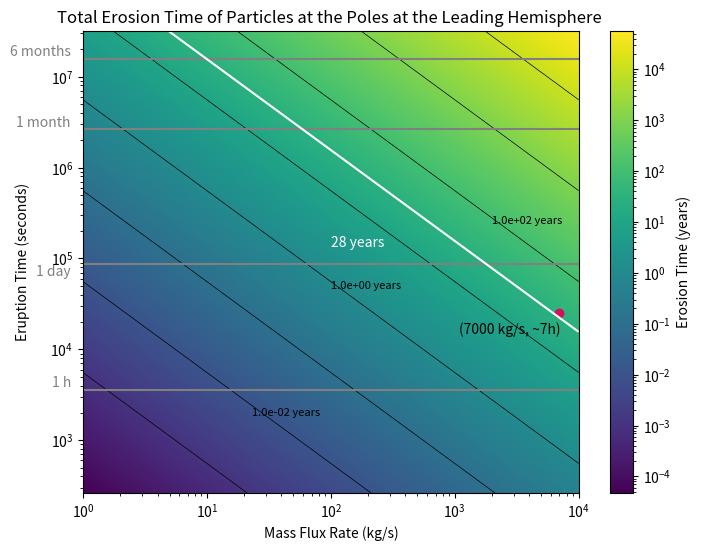

Write the Python code that produced this figure.
#!/usr/bin/env python3
# -*- coding: utf-8 -*-
"""
Created on Fri Jul 19 15:30:55 2024

[redacted]

This is when using the density for 25km away  radii from plume source
and searchs for the erosion time of different plumes depending their
mass flux at the source and their eruption time. In this model, the mass
flux above the surface 25 km away from the source is different from the
mass flux at the source point.
This is due to the fact we take into account the particle distribution.
The value for the density at this point was obtained from
capstone_project.py file.

In this model we take into account the 3 main erosion facotrs in Eruopa in
an extreme case:
-S_R=  Leading Hemisphere
-Radiolysis= Poles of Europa for O2
(radiolysis for H2 can be ignored as the magnitude of the
results does not change)
"""

import numpy as np
import matplotlib.pyplot as plt
from matplotlib.colors import LogNorm

# Constants
A = 10**8  # Area of the plume source (m^2)
v_avg = 460   # m/s
s_r = 3.621e14    # Sputtering rate at Leading  Hemisphere  (ptcls/sm²)
radrate_O2 = 1.1863e13  # Radiolysis rate (O2/sm²)
density_ppcc = 3.3e10/7000    # Ptc/cm³ for a plume of m = 1 kg/s
H2O = 2.987e-26  # Kg per particle of H2O
O2 = 5.3137E-26   # Kg per particle of O2
H2 = 3.3543E-27  # Kg per particle of H2
distance_conversion = 10**6  # cubic meters per 1 cm³

# Converting the constants
radiolysis_O2 = radrate_O2 * O2  # Radiolysis conversion kg/sm²
sputtering_rate = s_r * H2O  # Sputtering conversion (kg/sm²)

erosion_factors = radiolysis_O2 + sputtering_rate

rho = density_ppcc * H2O * distance_conversion


seconds_per_month = 2.628e6  # Conversion factor: seconds per month
seconds_per_year = 3.154e+7  # Conversion factor: seconds per year

# Define the ranges for eruption time and mass flux
eruption_times = np.logspace(np.log10(262.800288),
                             np.log10(3.154e+7), 1000)  # Eruption times from less than 1-12 months
mass_flux_rates = np.logspace(0, 4, 1000)  # Mass flux rates from 1-10,000 kg/s


# CALCULATIONS:
# Function to calculate the density based on mass flux rates
def calculate_density(rho, mass_flux_rates):
    rho_step = rho * mass_flux_rates
    return rho_step


# Calculate the mass flux above the surface of the falling particles
def calculate_mass_flux_falling(rho_step, A, v_avg):
    massflux_f = rho_step * A * v_avg
    return massflux_f


# Calculate total particles erupted
def calculate_total_particles_eruption(massflux_f, t_eruption):
    N = massflux_f * t_eruption  # Convert time to seconds
    return N


# Calculate maximum disappearance time
def calculate_max_disappearance_time(total_particles, erosion_factors):
    time_in_seconds = total_particles / (erosion_factors * A)
    Tmax = time_in_seconds / seconds_per_year  # Convert time to years
    return Tmax


# Create a meshgrid for plotting
mass_flux_grid, eruption_time_grid = np.meshgrid(mass_flux_rates,
                                                 eruption_times)

# Initialize the array for maximum disappearance times
Tmax_grid = np.zeros_like(mass_flux_grid, dtype=float)

# Calculate Tmax for each combination of mass flux rate and eruption time
for i in range(len(eruption_times)):
    for j in range(len(mass_flux_rates)):
        rho_step = calculate_density(rho, mass_flux_rates[j])
        massflux_f = calculate_mass_flux_falling(rho_step, A, v_avg)
        total_particles = calculate_total_particles_eruption(massflux_f,
                                                             eruption_times[i])
        Tmax_grid[i, j] = calculate_max_disappearance_time(total_particles,
                                                           erosion_factors)


# Plotting the "heatmap" = Tmax with contours
# labels added manually
plt.figure(figsize=(8,  6))
contour = plt.contour(mass_flux_grid, eruption_time_grid, Tmax_grid,
                      levels=[10**i for i in range(-3, 6)],
                      colors='black', linewidths=0.5)
plt.text(23, 2000, '1.0e-02 years', fontsize=8,
         color='black',  ha='left',  va='center')
plt.text(100, 5e4, '1.0e+00 years', fontsize=8,
         color='black', ha='left', va='center')
plt.text(2e3, 260000, '1.0e+02 years', fontsize=8,
         color='black', ha='left', va='center')
plt.pcolormesh(mass_flux_grid, eruption_time_grid,
               Tmax_grid, shading='auto', norm=LogNorm(), cmap='viridis')
plt.colorbar(label='Erosion Time (years)')

# Highlight the specific point as this is the plume that was observed
example_mass_flux_rate = 7000  # Example mass flux rate (in kg/s)
example_eruption_time = 25200  # Eruption of 7h (converted to months)
plt.plot(example_mass_flux_rate, example_eruption_time, 'o', color='#D41159')
plt.text(example_mass_flux_rate * 0.4, example_eruption_time * 0.8,
         '(7000 kg/s, ~7h)', color='black', ha='center', va='top')

# Reference lines in the y-axis text (commented out for this example)

plt.axhline(y=3600, color='grey',
            linestyle='-', label='1 h')  # 1 h reference
plt.text(0.8, 3600, '1 h', color='grey', ha='right', va='bottom')

plt.axhline(y=86400, color='grey',
            linestyle='-', label='1 day')  # 1 day reference
plt.text(0.8, 60000, '1 day', color='grey', ha='right', va='bottom')

plt.axhline(y=2.628e+6, color='grey',
            linestyle='-', label='1 month')  # 1 month reference
plt.text(0.8, 2.628e+6, '1 month', color='grey', ha='right', va='bottom')

plt.axhline(y=1.577e+7, color='grey',
            linestyle='-', label='6 months')  # 6 months reference
plt.text(0.8, 1.577e+7, '6 months', color='grey', ha='right', va='bottom')

# Add the contour line for Tmax = 28 years
c28 = plt.contour(mass_flux_grid, eruption_time_grid,
                  Tmax_grid, levels=[28], colors='white', linewidths=1.5)
plt.text(1e2, 1.5e5, '28 years', color='white', ha='left', va='center')

# Plotting
plt.xlabel('Mass Flux Rate (kg/s)')
plt.ylabel('Eruption Time (seconds)', labelpad=15)
plt.yscale('log')  # Set y-axis to logarithmic scale
plt.xscale('log')  # Set x-axis to logarithmic scale
plt.title('Total Erosion Time of Particles at the Poles at the Leading Hemisphere ')
plt.show()

# Example calculations for print
rho_step_example = calculate_density(rho, example_mass_flux_rate)
massflux_f_example = calculate_mass_flux_falling(rho_step_example, A, v_avg)
total_particles = calculate_total_particles_eruption(massflux_f_example,
                                                     example_eruption_time)
max_disappearance_time = calculate_max_disappearance_time(total_particles,
                                                          erosion_factors)
print(f"Density for given mass flux:  {rho_step_example:.2E} kg/m³")
print(f"mass flux falling to surface : {massflux_f_example:.2E} kg/s")
print(f"Total particles erupted: {total_particles:.2E} kg")
print(f"Max disappearance time: {max_disappearance_time:.2E} years")
